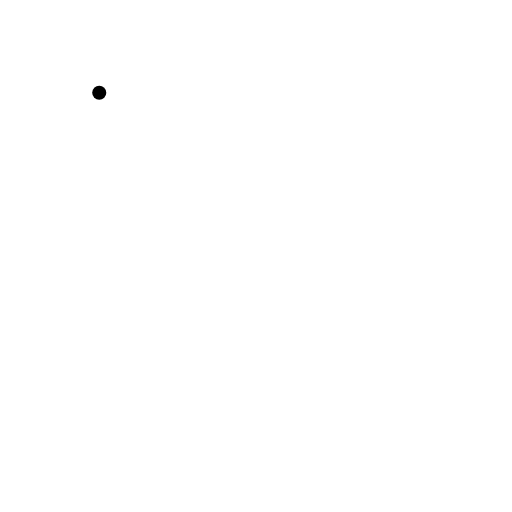
t = 0.00 s
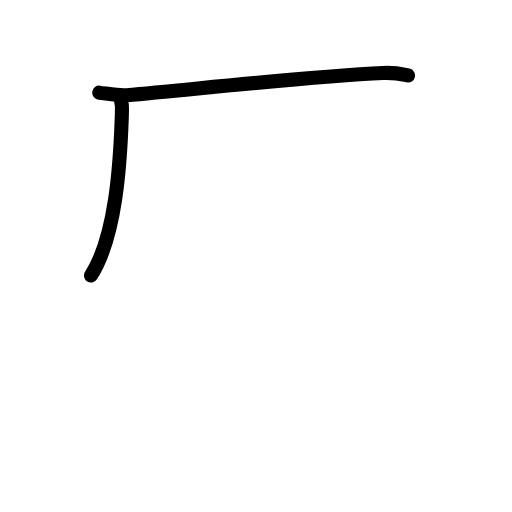
t = 1.75 s
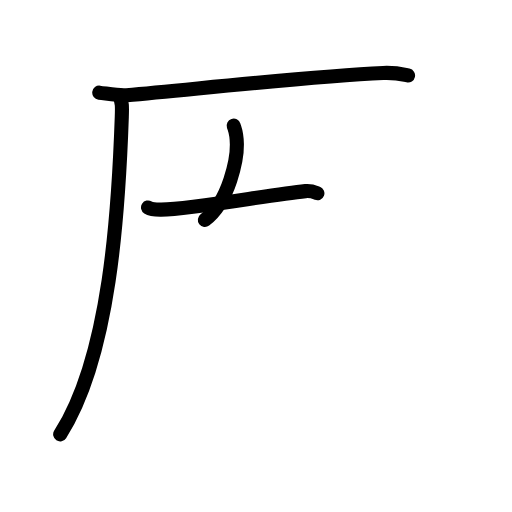
t = 3.63 s
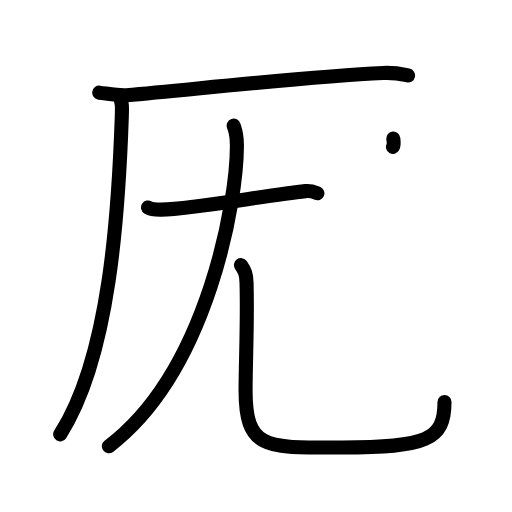
t = 5.38 s
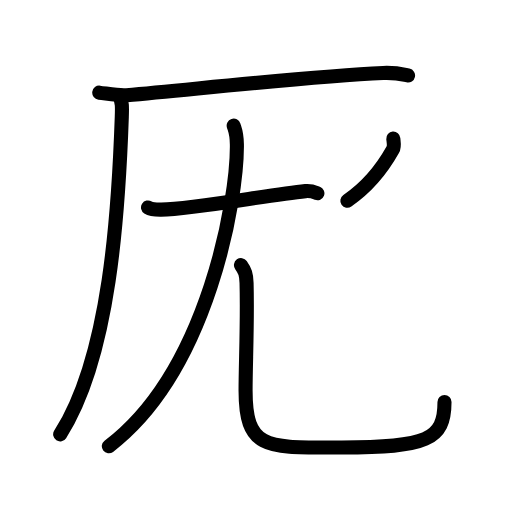
t = 5.75 s
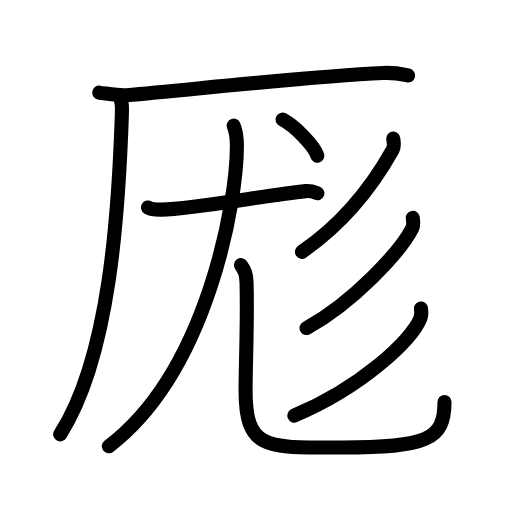
t = 9.00 s

The animated SVG that drew these frames (rendered in a browser with its animation timeline set to each time). Animation: 29 SMIL elements (animate=29); one cycle of 9.00 s.

<?xml version="1.0" encoding="UTF-8"?>
<!--
AniKanjiVG is licensed by CC-BY-SA Paul C. Sommerhoff (https://bitbucket.org/sommerhoff/anikanjivg).
AniKanjiVG uses KanjiVG which is licensed by CC-BY-SA Ulrich Apel (http://kanjivg.tagaini.net).
See also http://creativecommons.org/licenses/by-sa/3.0/
-->
<svg xmlns:kvg='http://kanjivg.tagaini.net' xmlns='http://www.w3.org/2000/svg' width='109' height='109' viewBox='0 0 109 109' style='fill:none;stroke:#000000;stroke-width:3;stroke-linecap:round;stroke-linejoin:round;' id="kvg:kanji_05396"><g id="kvg:05396" kvg:element="厖"><g id="kvg:05396-g1" kvg:element="厂" kvg:position="tare" kvg:radical="general"><path id="kvg:05396-s1" kvg:type="㇐" d="M21.13,19.73c2.12,0.27,4.31,0.68,5.82,0.54c16.8-1.52,39.3-4.02,54.61-4.73c2.53-0.12,4.05,0.26,5.31,0.53"><animate attributeName="d" begin="0.0s" dur="0.3333333333333333s" from="M21.13,19.73C21.13,19.73,21.13,19.73,21.13,19.73" to="M21.13,19.73c2.12,0.27,4.31,0.68,5.82,0.54" />
<animate attributeName="d" begin="0.3333333333333333s" dur="0.3333333333333333s" from="M21.13,19.73c2.12,0.27,4.31,0.68,5.82,0.54c0,0,0,0,0,0,0" to="M21.13,19.73c2.12,0.27,4.31,0.68,5.82,0.54c16.8-1.52,39.3-4.02,54.61-4.73" />
<animate attributeName="d" begin="0.6666666666666666s" dur="0.3333333333333333s" from="M21.13,19.73c2.12,0.27,4.31,0.68,5.82,0.54c16.8-1.52,39.3-4.02,54.61-4.73c0,0,0,0,0,0,0" to="M21.13,19.73c2.12,0.27,4.31,0.68,5.82,0.54c16.8-1.52,39.3-4.02,54.61-4.73c2.53-0.12,4.05,0.26,5.31,0.53" />
</path>
<path id="kvg:05396-s2" kvg:type="㇒" d="M25.5,20.5c0.5,1.5,0.51,1.9,0.43,4.36C25.25,44.5,23.5,75.75,12.81,92.47"><animate attributeName="d" begin="1.0s" dur="0.5s" from="M25.5,20.5C25.5,20.5,25.5,20.5,25.5,20.5" to="M25.5,20.5c0.5,1.5,0.51,1.9,0.43,4.36" />
<animate attributeName="d" begin="1.5s" dur="0.5s" from="M25.5,20.5c0.5,1.5,0.51,1.9,0.43,4.36c0,0,0,0,0,0,0" to="M25.5,20.5c0.5,1.5,0.51,1.9,0.43,4.36C25.25,44.5,23.5,75.75,12.81,92.47" />
<animate attributeName="d" begin="0s" dur="1.0s" from="M-100,-100" to="M-100,-100" />
</path>
</g>
<g id="kvg:05396-g2" kvg:element="尨"><g id="kvg:05396-g3" kvg:element="尤" kvg:position="kamae" kvg:part="1"><g id="kvg:05396-g4" kvg:element="尢"><path id="kvg:05396-s3" kvg:type="㇐" d="M31.51,44.17c0.73,0.46,2.05,0.47,2.79,0.46c7.2-0.13,22.7-3.13,30.73-3.94c1.21-0.12,1.94,0.22,2.54,0.45"><animate attributeName="d" begin="2.0s" dur="0.3333333333333333s" from="M31.51,44.17C31.51,44.17,31.51,44.17,31.51,44.17" to="M31.51,44.17c0.73,0.46,2.05,0.47,2.79,0.46" />
<animate attributeName="d" begin="2.3333333333333335s" dur="0.3333333333333333s" from="M31.51,44.17c0.73,0.46,2.05,0.47,2.79,0.46c0,0,0,0,0,0,0" to="M31.51,44.17c0.73,0.46,2.05,0.47,2.79,0.46c7.2-0.13,22.7-3.13,30.73-3.94" />
<animate attributeName="d" begin="2.6666666666666665s" dur="0.3333333333333333s" from="M31.51,44.17c0.73,0.46,2.05,0.47,2.79,0.46c7.2-0.13,22.7-3.13,30.73-3.94c0,0,0,0,0,0,0" to="M31.51,44.17c0.73,0.46,2.05,0.47,2.79,0.46c7.2-0.13,22.7-3.13,30.73-3.94c1.21-0.12,1.94,0.22,2.54,0.45" />
<animate attributeName="d" begin="0s" dur="2.0s" from="M-100,-100" to="M-100,-100" />
</path>
<g id="kvg:05396-g5" kvg:element="儿" kvg:original="八"><g id="kvg:05396-g6" kvg:element="丿"><path id="kvg:05396-s4" kvg:type="㇒" d="M49.75,26.75c0.5,1.5,0.65,1.63,0.68,4c0.14,11.16-5.93,48-27.26,64.26"><animate attributeName="d" begin="3.0s" dur="0.5s" from="M49.75,26.75C49.75,26.75,49.75,26.75,49.75,26.75" to="M49.75,26.75c0.5,1.5,0.65,1.63,0.68,4" />
<animate attributeName="d" begin="3.5s" dur="0.5s" from="M49.75,26.75c0.5,1.5,0.65,1.63,0.68,4c0,0,0,0,0,0,0" to="M49.75,26.75c0.5,1.5,0.65,1.63,0.68,4c0.14,11.16-5.93,48-27.26,64.26" />
<animate attributeName="d" begin="0s" dur="3.0s" from="M-100,-100" to="M-100,-100" />
</path>
</g>
<path id="kvg:05396-s5" kvg:type="㇟" d="M51.3,56.44c0.86,1.21,1.14,1.92,1.19,3.79c0.23,8.36-0.21,17.21-0.21,22.89c0,12.86,4.66,12.14,20.47,12.14c18.14,0,21.88-1.65,21.88-9.68"><animate attributeName="d" begin="4.0s" dur="0.25s" from="M51.3,56.44C51.3,56.44,51.3,56.44,51.3,56.44" to="M51.3,56.44c0.86,1.21,1.14,1.92,1.19,3.79" />
<animate attributeName="d" begin="4.25s" dur="0.25s" from="M51.3,56.44c0.86,1.21,1.14,1.92,1.19,3.79c0,0,0,0,0,0,0" to="M51.3,56.44c0.86,1.21,1.14,1.92,1.19,3.79c0.23,8.36-0.21,17.21-0.21,22.89" />
<animate attributeName="d" begin="4.5s" dur="0.25s" from="M51.3,56.44c0.86,1.21,1.14,1.92,1.19,3.79c0.23,8.36-0.21,17.21-0.21,22.89c0,0,0,0,0,0,0" to="M51.3,56.44c0.86,1.21,1.14,1.92,1.19,3.79c0.23,8.36-0.21,17.21-0.21,22.89c0,12.86,4.66,12.14,20.47,12.14" />
<animate attributeName="d" begin="4.75s" dur="0.25s" from="M51.3,56.44c0.86,1.21,1.14,1.92,1.19,3.79c0.23,8.36-0.21,17.21-0.21,22.89c0,12.86,4.66,12.14,20.47,12.14c0,0,0,0,0,0,0" to="M51.3,56.44c0.86,1.21,1.14,1.92,1.19,3.79c0.23,8.36-0.21,17.21-0.21,22.89c0,12.86,4.66,12.14,20.47,12.14c18.14,0,21.88-1.65,21.88-9.68" />
<animate attributeName="d" begin="0s" dur="4.0s" from="M-100,-100" to="M-100,-100" />
</path>
</g>
</g>
</g>
<g id="kvg:05396-g7" kvg:element="彡"><g id="kvg:05396-g8" kvg:element="丿"><path id="kvg:05396-s6" kvg:type="㇒" d="M83.73,29.5c0.05,0.59,0.3,1.63-0.11,2.36c-3.04,5.44-9.11,14.73-19.34,21.75"><animate attributeName="d" begin="5.0s" dur="0.5s" from="M83.73,29.5C83.73,29.5,83.73,29.5,83.73,29.5" to="M83.73,29.5c0.05,0.59,0.3,1.63-0.11,2.36" />
<animate attributeName="d" begin="5.5s" dur="0.5s" from="M83.73,29.5c0.05,0.59,0.3,1.63-0.11,2.36c0,0,0,0,0,0,0" to="M83.73,29.5c0.05,0.59,0.3,1.63-0.11,2.36c-3.04,5.44-9.11,14.73-19.34,21.75" />
<animate attributeName="d" begin="0s" dur="5.0s" from="M-100,-100" to="M-100,-100" />
</path>
</g>
<g id="kvg:05396-g9" kvg:element="丿"><path id="kvg:05396-s7" kvg:type="㇒" d="M87.88,46.39c0.07,0.55,0.23,1.51-0.13,2.22c-2.45,4.85-12.4,15.64-22.49,21.23"><animate attributeName="d" begin="6.0s" dur="0.5s" from="M87.88,46.39C87.88,46.39,87.88,46.39,87.88,46.39" to="M87.88,46.39c0.07,0.55,0.23,1.51-0.13,2.22" />
<animate attributeName="d" begin="6.5s" dur="0.5s" from="M87.88,46.39c0.07,0.55,0.23,1.51-0.13,2.22c0,0,0,0,0,0,0" to="M87.88,46.39c0.07,0.55,0.23,1.51-0.13,2.22c-2.45,4.85-12.4,15.64-22.49,21.23" />
<animate attributeName="d" begin="0s" dur="6.0s" from="M-100,-100" to="M-100,-100" />
</path>
</g>
<g id="kvg:05396-g10" kvg:element="丿"><path id="kvg:05396-s8" kvg:type="㇒" d="M89.62,65.68c0.08,0.54,0.16,1.39-0.15,2.16c-1.84,4.55-12.38,14.53-26.81,20.64"><animate attributeName="d" begin="7.0s" dur="0.5s" from="M89.62,65.68C89.62,65.68,89.62,65.68,89.62,65.68" to="M89.62,65.68c0.08,0.54,0.16,1.39-0.15,2.16" />
<animate attributeName="d" begin="7.5s" dur="0.5s" from="M89.62,65.68c0.08,0.54,0.16,1.39-0.15,2.16c0,0,0,0,0,0,0" to="M89.62,65.68c0.08,0.54,0.16,1.39-0.15,2.16c-1.84,4.55-12.38,14.53-26.81,20.64" />
<animate attributeName="d" begin="0s" dur="7.0s" from="M-100,-100" to="M-100,-100" />
</path>
</g>
</g>
<g id="kvg:05396-g11" kvg:element="尤" kvg:position="kamae" kvg:part="2"><path id="kvg:05396-s9" kvg:type="㇔" d="M60.16,25.46c2.61,1.35,6.75,5.57,7.4,7.68"><animate attributeName="d" begin="8.0s" dur="1.0s" from="M60.16,25.46C60.16,25.46,60.16,25.46,60.16,25.46" to="M60.16,25.46c2.61,1.35,6.75,5.57,7.4,7.68" />
<animate attributeName="d" begin="0s" dur="8.0s" from="M-100,-100" to="M-100,-100" />
</path>
</g>
</g>
</g>
</svg>
